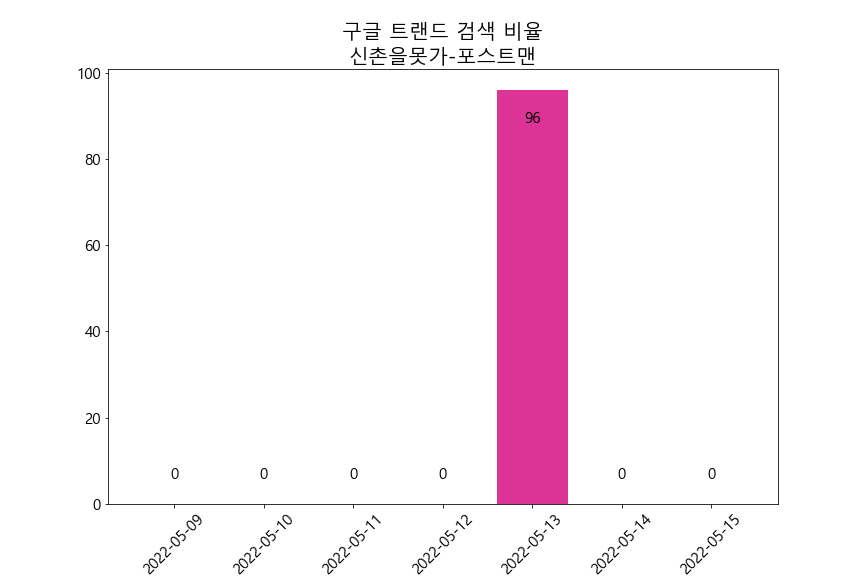

The table this chart was drawn from, first rows:
카테고리: 모든 카테고리
일, 신촌을못가: (대한민국)
2022-04-19, 0
2022-04-20, 0
2022-04-21, 0
2022-04-22, 95
2022-04-23, 0
2022-04-24, 0
2022-04-25, 90
2022-04-26, 0
2022-04-27, 0
2022-04-28, 0
2022-04-29, 0
2022-04-30, 0
2022-05-01, 100
2022-05-02, 0
2022-05-03, 0
2022-05-04, 95
2022-05-05, 0
2022-05-06, 99
2022-05-07, 0
2022-05-08, 0
2022-05-09, 0
2022-05-10, 0
2022-05-11, 0
2022-05-12, 0
2022-05-13, 96
2022-05-14, 0
2022-05-15, 0
2022-05-16, 0
2022-05-17, 0
